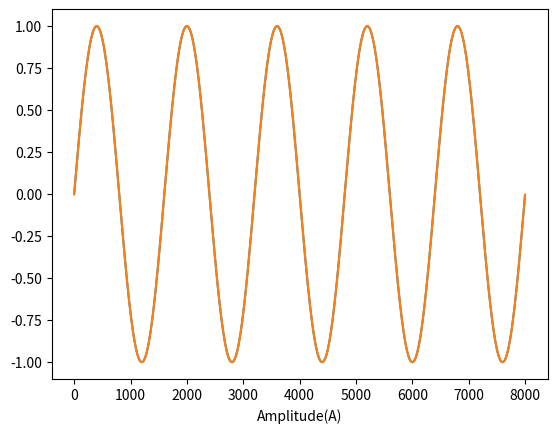

Python code for this plot:
import matplotlib.pyplot as plt
import numpy as np
import time

Fs=8000
f =5
sample=8000
x=np.arange(sample)
y=np.sin(2*np.pi*f*x/Fs)
plt.plot(x,y)
plt.xlabel('sample(n)')
plt.xlabel('Amplitude(A)')
plt.plot(x,y)
plt.show()
	
